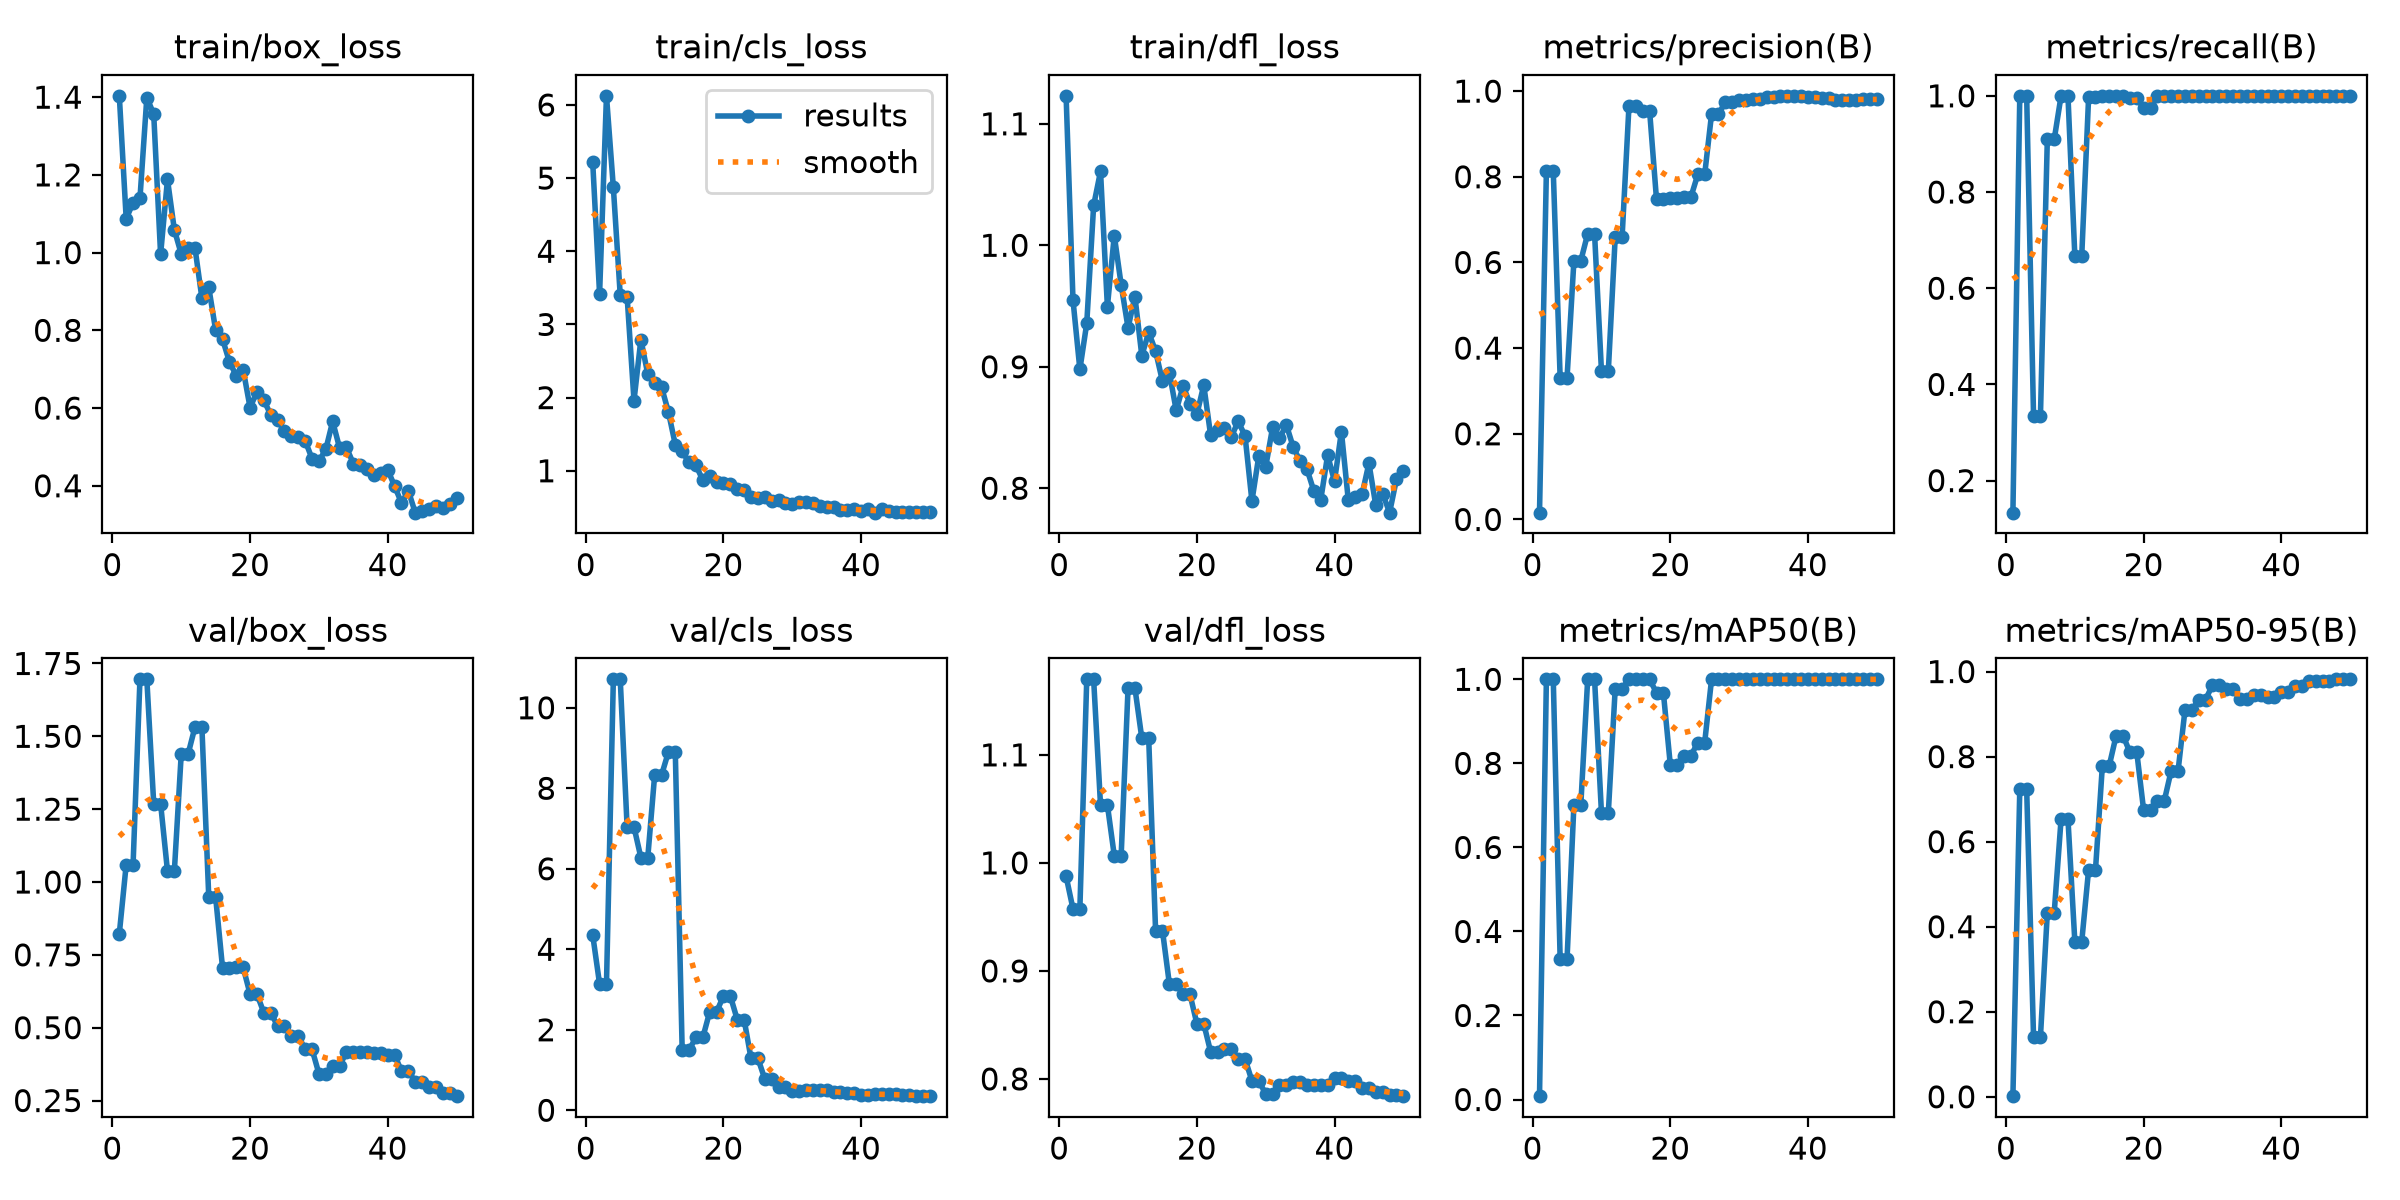

The data file committed next to this chart (first rows):
epoch, time, train/box_loss, train/cls_loss, train/dfl_loss, metrics/precision(B), metrics/recall(B), metrics/mAP50(B), metrics/mAP50-95(B), val/box_loss, val/cls_loss, val/dfl_loss, lr/pg0, lr/pg1, lr/pg2
1, 9.639, 1.403, 5.217, 1.123, 0.01587, 0.1333, 0.00796, 0.00146, 0.8224, 4.357, 0.9876, 0.0003572, 0.0003572, 0.0003572
2, 20.07, 1.087, 3.415, 0.9549, 0.8127, 1, 1, 0.723, 1.059, 3.137, 0.9575, 0.0008171, 0.0008171, 0.0008171
3, 31.49, 1.128, 6.124, 0.8978, 0.8127, 1, 1, 0.723, 1.059, 3.137, 0.9575, 0.001258, 0.001258, 0.001258
4, 41.42, 1.139, 4.873, 0.9358, 0.3305, 0.3333, 0.3337, 0.1404, 1.695, 10.71, 1.17, 0.001344, 0.001344, 0.001344
5, 50.8, 1.399, 3.399, 1.033, 0.3305, 0.3333, 0.3337, 0.1404, 1.695, 10.71, 1.17, 0.001316, 0.001316, 0.001316
6, 60.64, 1.356, 3.379, 1.061, 0.6039, 0.9093, 0.7013, 0.4323, 1.269, 7.038, 1.054, 0.001288, 0.001288, 0.001288
7, 69.93, 0.9955, 1.96, 0.9495, 0.6039, 0.9093, 0.7013, 0.4323, 1.269, 7.038, 1.054, 0.001259, 0.001259, 0.001259
8, 79.39, 1.188, 2.794, 1.008, 0.6669, 1, 1, 0.6529, 1.038, 6.277, 1.007, 0.001231, 0.001231, 0.001231
9, 88.38, 1.059, 2.322, 0.9675, 0.6669, 1, 1, 0.6529, 1.038, 6.277, 1.007, 0.001203, 0.001203, 0.001203
10, 97.43, 0.9964, 2.198, 0.932, 0.3471, 0.6667, 0.6828, 0.3646, 1.44, 8.326, 1.162, 0.001174, 0.001174, 0.001174
11, 106.9, 1.012, 2.145, 0.9578, 0.3471, 0.6667, 0.6828, 0.3646, 1.44, 8.326, 1.162, 0.001146, 0.001146, 0.001146
12, 116.2, 1.011, 1.804, 0.9091, 0.6588, 0.9969, 0.978, 0.534, 1.532, 8.902, 1.115, 0.001118, 0.001118, 0.001118
13, 125.4, 0.8832, 1.357, 0.9283, 0.6588, 0.9969, 0.978, 0.534, 1.532, 8.902, 1.115, 0.001089, 0.001089, 0.001089
14, 134.2, 0.9104, 1.263, 0.913, 0.9657, 1, 1, 0.7788, 0.9471, 1.5, 0.9374, 0.001061, 0.001061, 0.001061
15, 145.4, 0.8002, 1.114, 0.8881, 0.9657, 1, 1, 0.7788, 0.9471, 1.5, 0.9374, 0.001033, 0.001033, 0.001033
16, 154.4, 0.7775, 1.074, 0.8952, 0.9534, 1, 1, 0.8495, 0.7056, 1.809, 0.8881, 0.001005, 0.001005, 0.001005
17, 163.3, 0.7188, 0.8724, 0.8641, 0.9534, 1, 1, 0.8495, 0.7056, 1.809, 0.8881, 0.0009763, 0.0009763, 0.0009763
18, 172.3, 0.6833, 0.9233, 0.8842, 0.7471, 0.9965, 0.9679, 0.8102, 0.7067, 2.447, 0.8784, 0.000948, 0.000948, 0.000948
19, 180.9, 0.6985, 0.8519, 0.8696, 0.7471, 0.9965, 0.9679, 0.8102, 0.7067, 2.447, 0.8784, 0.0009197, 0.0009197, 0.0009197
20, 189.6, 0.6012, 0.8308, 0.8608, 0.7502, 0.9737, 0.7972, 0.6734, 0.6152, 2.839, 0.8511, 0.0008914, 0.0008914, 0.0008914
21, 198.3, 0.6417, 0.8158, 0.8849, 0.7502, 0.9737, 0.7972, 0.6734, 0.6152, 2.839, 0.8511, 0.0008631, 0.0008631, 0.0008631
22, 207, 0.6202, 0.7574, 0.8436, 0.7528, 1, 0.8182, 0.6965, 0.5514, 2.254, 0.8251, 0.0008348, 0.0008348, 0.0008348
23, 215.8, 0.5828, 0.7388, 0.8481, 0.7528, 1, 0.8182, 0.6965, 0.5514, 2.254, 0.8251, 0.0008065, 0.0008065, 0.0008065
24, 224.7, 0.5685, 0.6377, 0.8498, 0.8054, 1, 0.8494, 0.7669, 0.506, 1.292, 0.8277, 0.0007782, 0.0007782, 0.0007782
25, 237, 0.5406, 0.632, 0.8423, 0.8054, 1, 0.8494, 0.7669, 0.506, 1.292, 0.8277, 0.0007499, 0.0007499, 0.0007499
26, 245.5, 0.5287, 0.6366, 0.855, 0.9463, 1, 1, 0.909, 0.4718, 0.7789, 0.8186, 0.0007216, 0.0007216, 0.0007216
27, 254.7, 0.5259, 0.5852, 0.8432, 0.9463, 1, 1, 0.909, 0.4718, 0.7789, 0.8186, 0.0006934, 0.0006934, 0.0006934
28, 263.6, 0.5161, 0.597, 0.7894, 0.9741, 1, 1, 0.934, 0.4263, 0.5733, 0.7982, 0.0006651, 0.0006651, 0.0006651
29, 272.5, 0.47, 0.5567, 0.8266, 0.9741, 1, 1, 0.934, 0.4263, 0.5733, 0.7982, 0.0006368, 0.0006368, 0.0006368
30, 281.4, 0.4635, 0.548, 0.8175, 0.9785, 1, 1, 0.9688, 0.3424, 0.4901, 0.7861, 0.0006085, 0.0006085, 0.0006085
31, 290.3, 0.4935, 0.5738, 0.85, 0.9785, 1, 1, 0.9688, 0.3424, 0.4901, 0.7861, 0.0005802, 0.0005802, 0.0005802
32, 299, 0.5656, 0.5689, 0.841, 0.9824, 1, 1, 0.9597, 0.3684, 0.5118, 0.7943, 0.0005519, 0.0005519, 0.0005519
33, 307.5, 0.4978, 0.5642, 0.8522, 0.9824, 1, 1, 0.9597, 0.3684, 0.5118, 0.7943, 0.0005236, 0.0005236, 0.0005236
34, 315.9, 0.4986, 0.5143, 0.8339, 0.9872, 1, 1, 0.9361, 0.4167, 0.4949, 0.7972, 0.0004953, 0.0004953, 0.0004953
35, 324.3, 0.4572, 0.5035, 0.8223, 0.9872, 1, 1, 0.9361, 0.4167, 0.4949, 0.7972, 0.000467, 0.000467, 0.000467
36, 332.8, 0.4533, 0.5071, 0.8157, 0.989, 1, 1, 0.9446, 0.4163, 0.4539, 0.7941, 0.0004387, 0.0004387, 0.0004387
37, 341.3, 0.4443, 0.4675, 0.7977, 0.989, 1, 1, 0.9446, 0.4163, 0.4539, 0.7941, 0.0004104, 0.0004104, 0.0004104
38, 349.8, 0.4278, 0.4615, 0.7905, 0.9883, 1, 1, 0.9402, 0.4141, 0.4196, 0.7942, 0.0003821, 0.0003821, 0.0003821
39, 358.2, 0.4331, 0.471, 0.8272, 0.9883, 1, 1, 0.9402, 0.4141, 0.4196, 0.7942, 0.0003538, 0.0003538, 0.0003538
40, 366.6, 0.4411, 0.4546, 0.8057, 0.9869, 1, 1, 0.952, 0.4059, 0.3895, 0.8012, 0.0003255, 0.0003255, 0.0003255
41, 375.6, 0.3993, 0.4755, 0.8466, 0.9869, 1, 1, 0.952, 0.4059, 0.3895, 0.8012, 0.0002972, 0.0002972, 0.0002972
42, 384, 0.3558, 0.4274, 0.7903, 0.9833, 1, 1, 0.9655, 0.3514, 0.401, 0.7977, 0.0002689, 0.0002689, 0.0002689
43, 392.8, 0.387, 0.4757, 0.7924, 0.9833, 1, 1, 0.9655, 0.3514, 0.401, 0.7977, 0.0002406, 0.0002406, 0.0002406
44, 401.1, 0.3308, 0.4503, 0.7949, 0.9791, 1, 1, 0.9787, 0.3146, 0.4032, 0.792, 0.0002123, 0.0002123, 0.0002123
45, 409.7, 0.3342, 0.4298, 0.8205, 0.9791, 1, 1, 0.9787, 0.3146, 0.4032, 0.792, 0.0001841, 0.0001841, 0.0001841
46, 418.4, 0.3391, 0.441, 0.7858, 0.9786, 1, 1, 0.9778, 0.2967, 0.3778, 0.788, 0.0001558, 0.0001558, 0.0001558
47, 426.7, 0.3472, 0.4413, 0.7956, 0.9786, 1, 1, 0.9778, 0.2967, 0.3778, 0.788, 0.0001275, 0.0001275, 0.0001275
48, 435.1, 0.3432, 0.4426, 0.7799, 0.9807, 1, 1, 0.9818, 0.2772, 0.3574, 0.7854, 9.91726e-05, 9.91726e-05, 9.91726e-05
49, 443.7, 0.352, 0.4336, 0.8074, 0.9807, 1, 1, 0.9818, 0.2772, 0.3574, 0.7854, 7.08784e-05, 7.08784e-05, 7.08784e-05
50, 452.4, 0.3691, 0.4375, 0.8145, 0.9824, 1, 1, 0.9818, 0.265, 0.3509, 0.7841, 4.25842e-05, 4.25842e-05, 4.25842e-05
